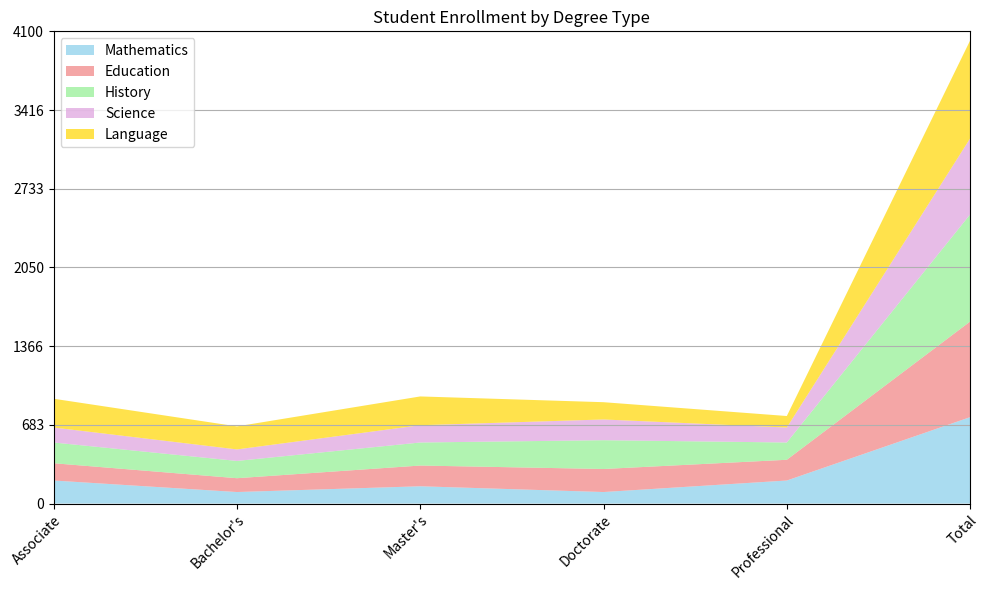

This chart was generated by the following Python code: (Note: this script raises an exception after producing the figure.)

# Import necessary modules
import matplotlib.pyplot as plt
import numpy as np
import pandas as pd

# Create dictionary for data
data = {'Degree': ['Associate', 'Bachelor\'s', 'Master\'s', 'Doctorate', 'Professional', 'Total'],
        'Mathematics (Students)': [200, 100, 150, 100, 200, 750],
        'Education (Students)': [150, 120, 180, 200, 180, 830],
        'History (Students)': [180, 150, 200, 250, 150, 930],
        'Science (Students)': [130, 100, 150, 180, 130, 660],
        'Language (Students)': [250, 200, 250, 150, 100, 850]}

# Convert first column to string type
df = pd.DataFrame(data)
df.iloc[:, 0] = df.iloc[:, 0].astype(str)

# Set figure size
fig = plt.figure(figsize=(10,6))

# Set background grid lines
plt.grid(axis='y')

# Calculate max total value and set y limits and ticks
max_total_value = df.iloc[:, 1:].sum(axis=1).max()
max_total_value = np.ceil(max_total_value / 100) * 100
yticks = np.linspace(0, max_total_value, np.random.choice([3, 5, 7, 9, 11]), dtype=np.int32)
plt.ylim(0, max_total_value)
plt.yticks(yticks)

# Set colors and transparency
colors = ['skyblue', 'lightcoral', 'lightgreen', 'plum', 'gold']
alpha = 0.7

# Plot the chart using stackplot
ax = plt.stackplot(df.iloc[:, 0], df.iloc[:, 1], df.iloc[:, 2], df.iloc[:, 3], df.iloc[:, 4], df.iloc[:, 5], colors=colors, alpha=alpha)

# Set x limits and ticks
plt.xlim(0, len(df.index) - 1)
plt.xticks(rotation=45, ha='right', rotation_mode='anchor')

# Set legend and its position
plt.legend(ax, ['Mathematics', 'Education', 'History', 'Science', 'Language'], loc='upper left')

# Set title
plt.title('Student Enrollment by Degree Type')

# Automatically resize image
plt.tight_layout()

# Save figure
plt.savefig('output/final/area_chart/png/20231228-161902_7.png', bbox_inches='tight')

# Clear current image state
plt.clf()
